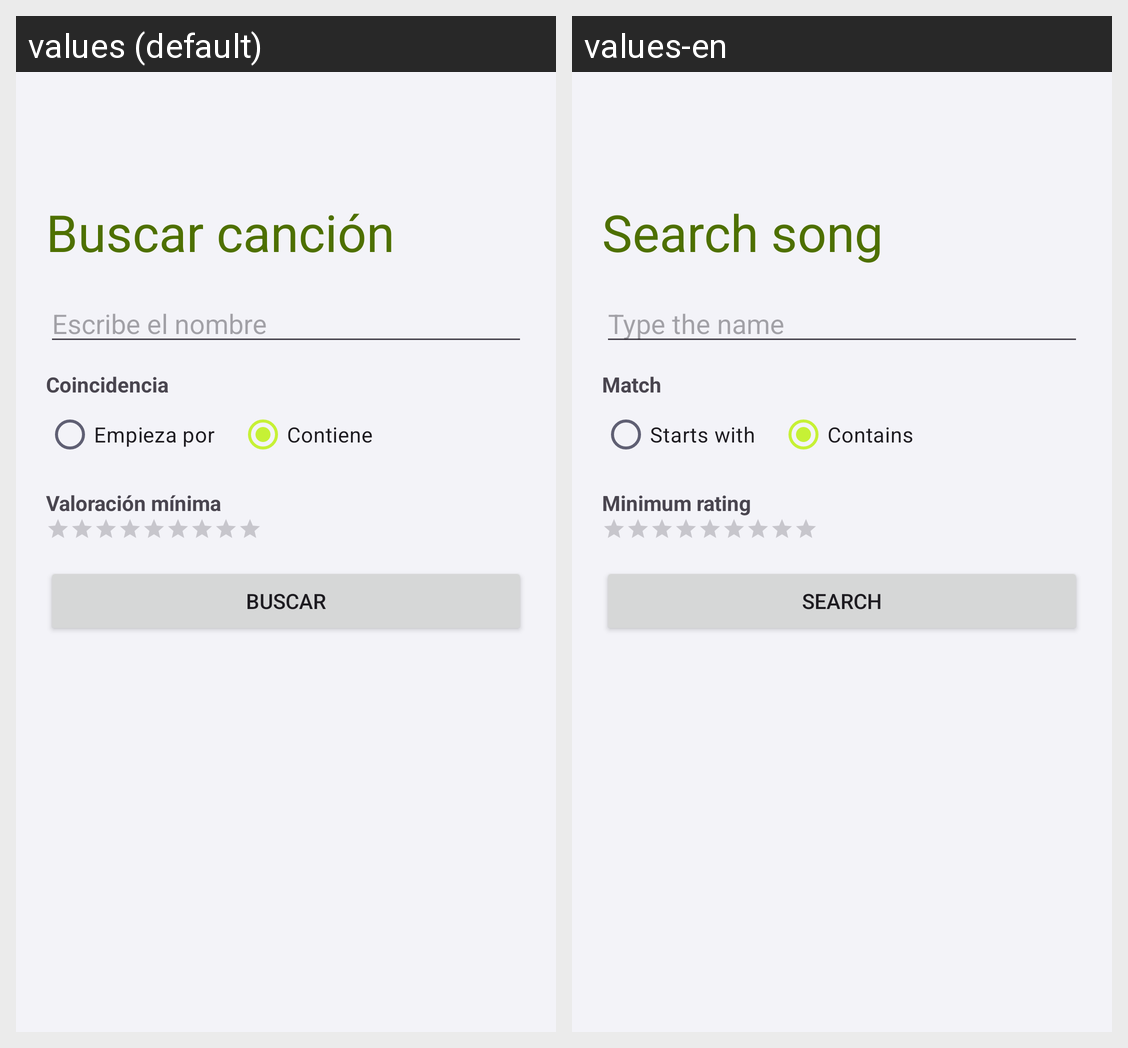

For this localized Android screen grid, give each drawn string resource with its value in every locale shown.
Android screen res/layout/activity_buscar.xml rendered under 2 locales, left to right: values (default), values-en. Device: Nexus 5 (rendered at 1080×1920; each locale shown at half size, 540×960, under a caption strip naming it); theme Theme.Eco.
Strings drawn on this screen, with the default value and each locale's value (text and hints the layout hard-codes, and strings that could not be matched under every locale, appear in the picture but are not listed):

buscar_titulo
  values: Buscar canción
  values-en: Search song

buscar_hint
  values: Escribe el nombre
  values-en: Type the name

buscar_modo
  values: Coincidencia
  values-en: Match

buscar_empieza
  values: Empieza por
  values-en: Starts with

buscar_contiene
  values: Contiene
  values-en: Contains

buscar_valoracion
  values: Valoración mínima
  values-en: Minimum rating

buscar_accion
  values: Buscar
  values-en: Search
